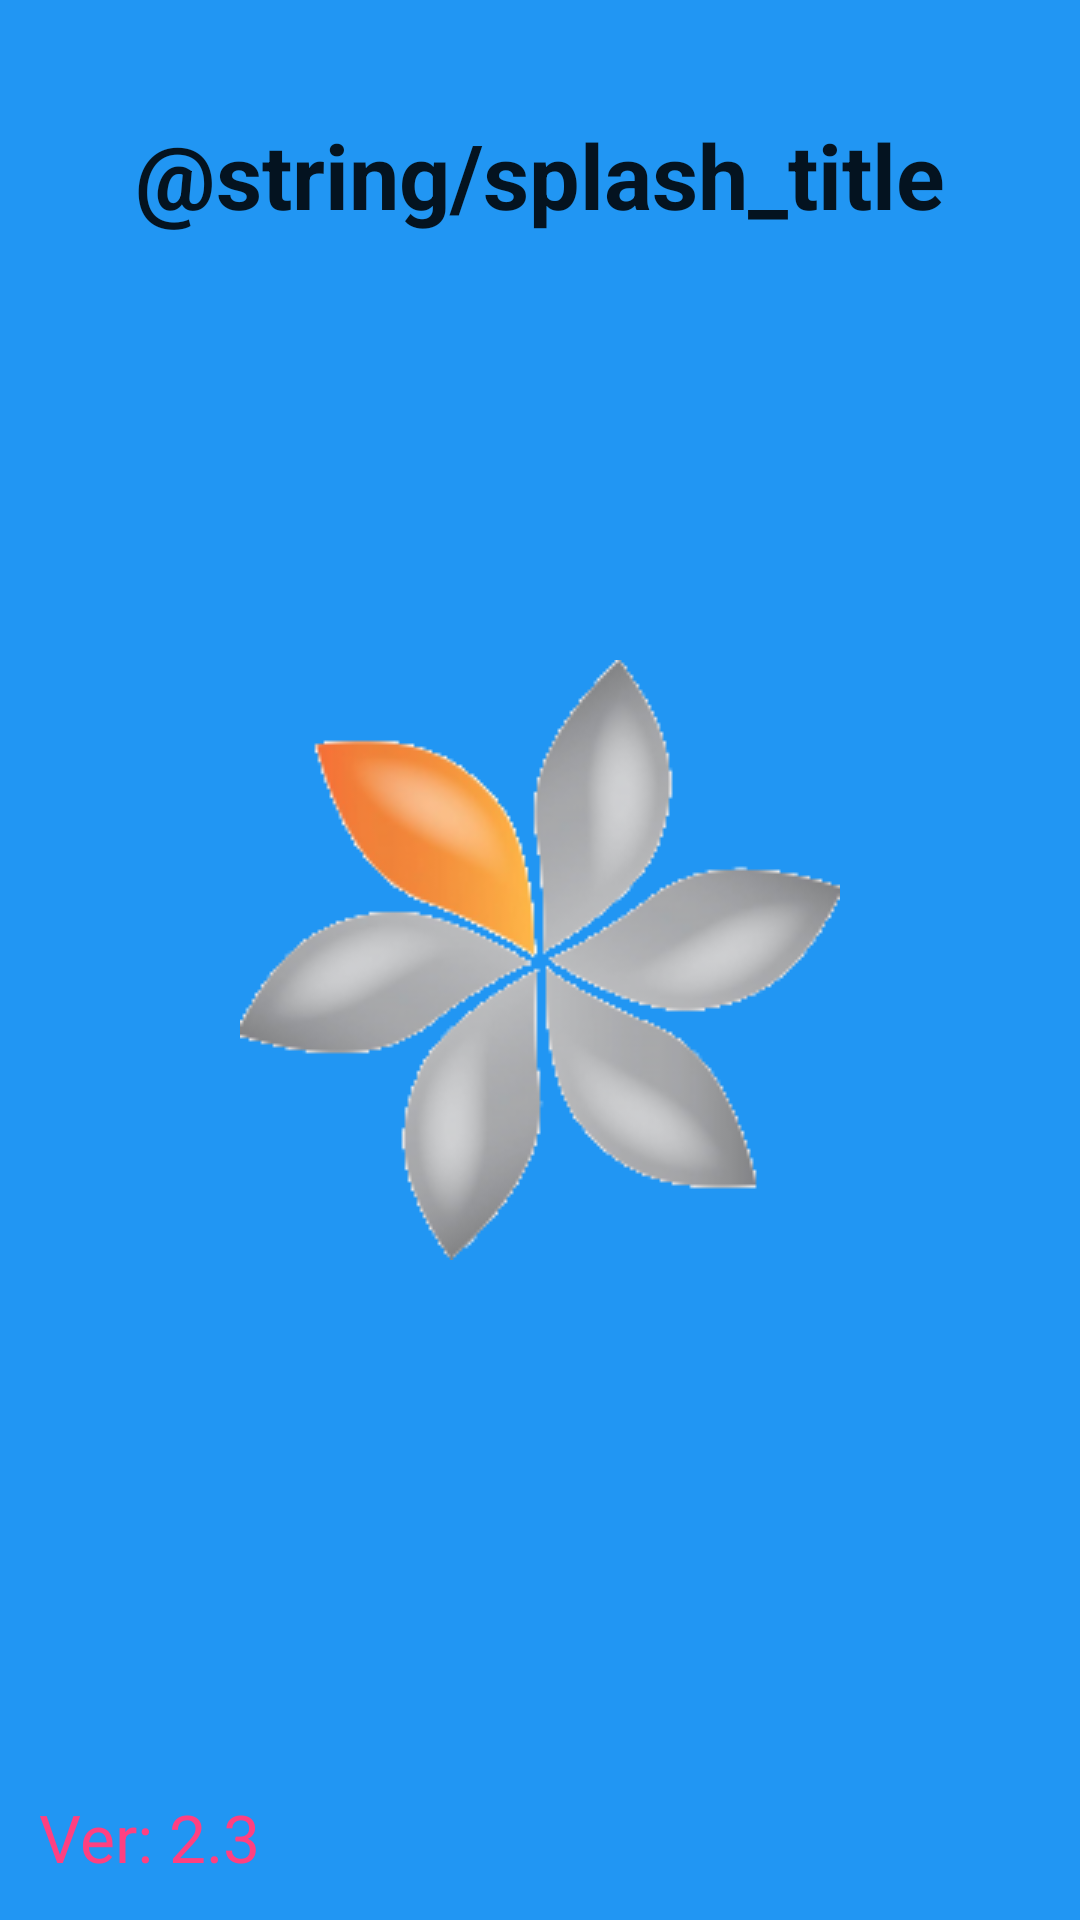

Android layout source for this screen:
<!-- AndroidManifest.xml: application theme AppTheme -->
<!-- res/layout/activity_login.xml -->
<android.support.constraint.ConstraintLayout xmlns:android="http://schemas.android.com/apk/res/android"
    xmlns:app="http://schemas.android.com/apk/res-auto"
    xmlns:tools="http://schemas.android.com/tools"
    android:layout_width="match_parent"
    android:layout_height="match_parent"
    android:background="@color/colorPrimary"
    android:gravity="center_horizontal"
    android:orientation="vertical"
    tools:context=".login_screen.LoginActivity">

    <ImageView
        android:layout_width="@dimen/splash_logo_image_size"
        android:layout_height="@dimen/splash_logo_image_size"
        android:src="@drawable/tikal_logo"
        app:layout_constraintBottom_toBottomOf="parent"
        app:layout_constraintEnd_toEndOf="parent"
        app:layout_constraintStart_toStartOf="parent"
        app:layout_constraintTop_toTopOf="parent"/>

    <TextView
        android:layout_width="wrap_content"
        android:layout_height="wrap_content"
        android:layout_marginEnd="8dp"
        android:layout_marginStart="8dp"
        android:layout_marginTop="28dp"
        android:gravity="center"
        android:padding="@dimen/small_padding"
        android:text="@string/splash_title"
        android:textAppearance="?android:attr/textAppearanceLarge"
        android:textSize="30sp"
        android:textStyle="bold"
        app:layout_constraintEnd_toEndOf="parent"
        app:layout_constraintStart_toStartOf="parent"
        app:layout_constraintTop_toTopOf="parent" />

    <ImageView
        android:layout_width="100dp"
        android:layout_height="100dp"
        android:layout_marginEnd="8dp"
        android:layout_marginStart="8dp"
        android:scaleType="fitCenter"
        android:src="@drawable/anti"
        app:layout_constraintBottom_toBottomOf="parent"
        app:layout_constraintEnd_toEndOf="parent"
        app:layout_constraintStart_toStartOf="parent"
        app:layout_constraintTop_toTopOf="parent"
        app:layout_constraintVertical_bias="0.9"/>

    <TextView
        android:id="@+id/tvAppVersion"
        android:layout_width="wrap_content"
        android:layout_height="wrap_content"
        android:layout_marginBottom="8dp"
        android:layout_marginEnd="8dp"
        android:layout_marginStart="8dp"
        android:padding="5dp"
        android:textColor="@color/colorAccent"
        android:text="Ver: 2.3"
        android:textAppearance="?android:attr/textAppearanceLarge"
        app:layout_constraintBottom_toBottomOf="parent"
        app:layout_constraintEnd_toEndOf="parent"
        app:layout_constraintHorizontal_bias="0.0"
        app:layout_constraintStart_toStartOf="parent" />


</android.support.constraint.ConstraintLayout>
<!-- resources referenced by this layout -->
<resources>
  <color name="colorAccent">#FF4081</color>
  <color name="colorPrimary">#2196F3</color>
  <dimen name="small_padding">10dp</dimen>
  <dimen name="splash_logo_image_size">200dp</dimen>
  <!-- drawable tikal_logo: png bitmap (drawable, 26625 bytes) -->
  <style name="AppTheme" parent="Theme.AppCompat.Light.DarkActionBar">
          
          <item name="colorPrimary">@color/colorPrimary</item>
          <item name="colorPrimaryDark">@color/colorPrimaryDark</item>
          <item name="colorAccent">@color/colorAccent</item>
      </style>
  <color name="colorPrimaryDark">#1976D2</color>
</resources>
